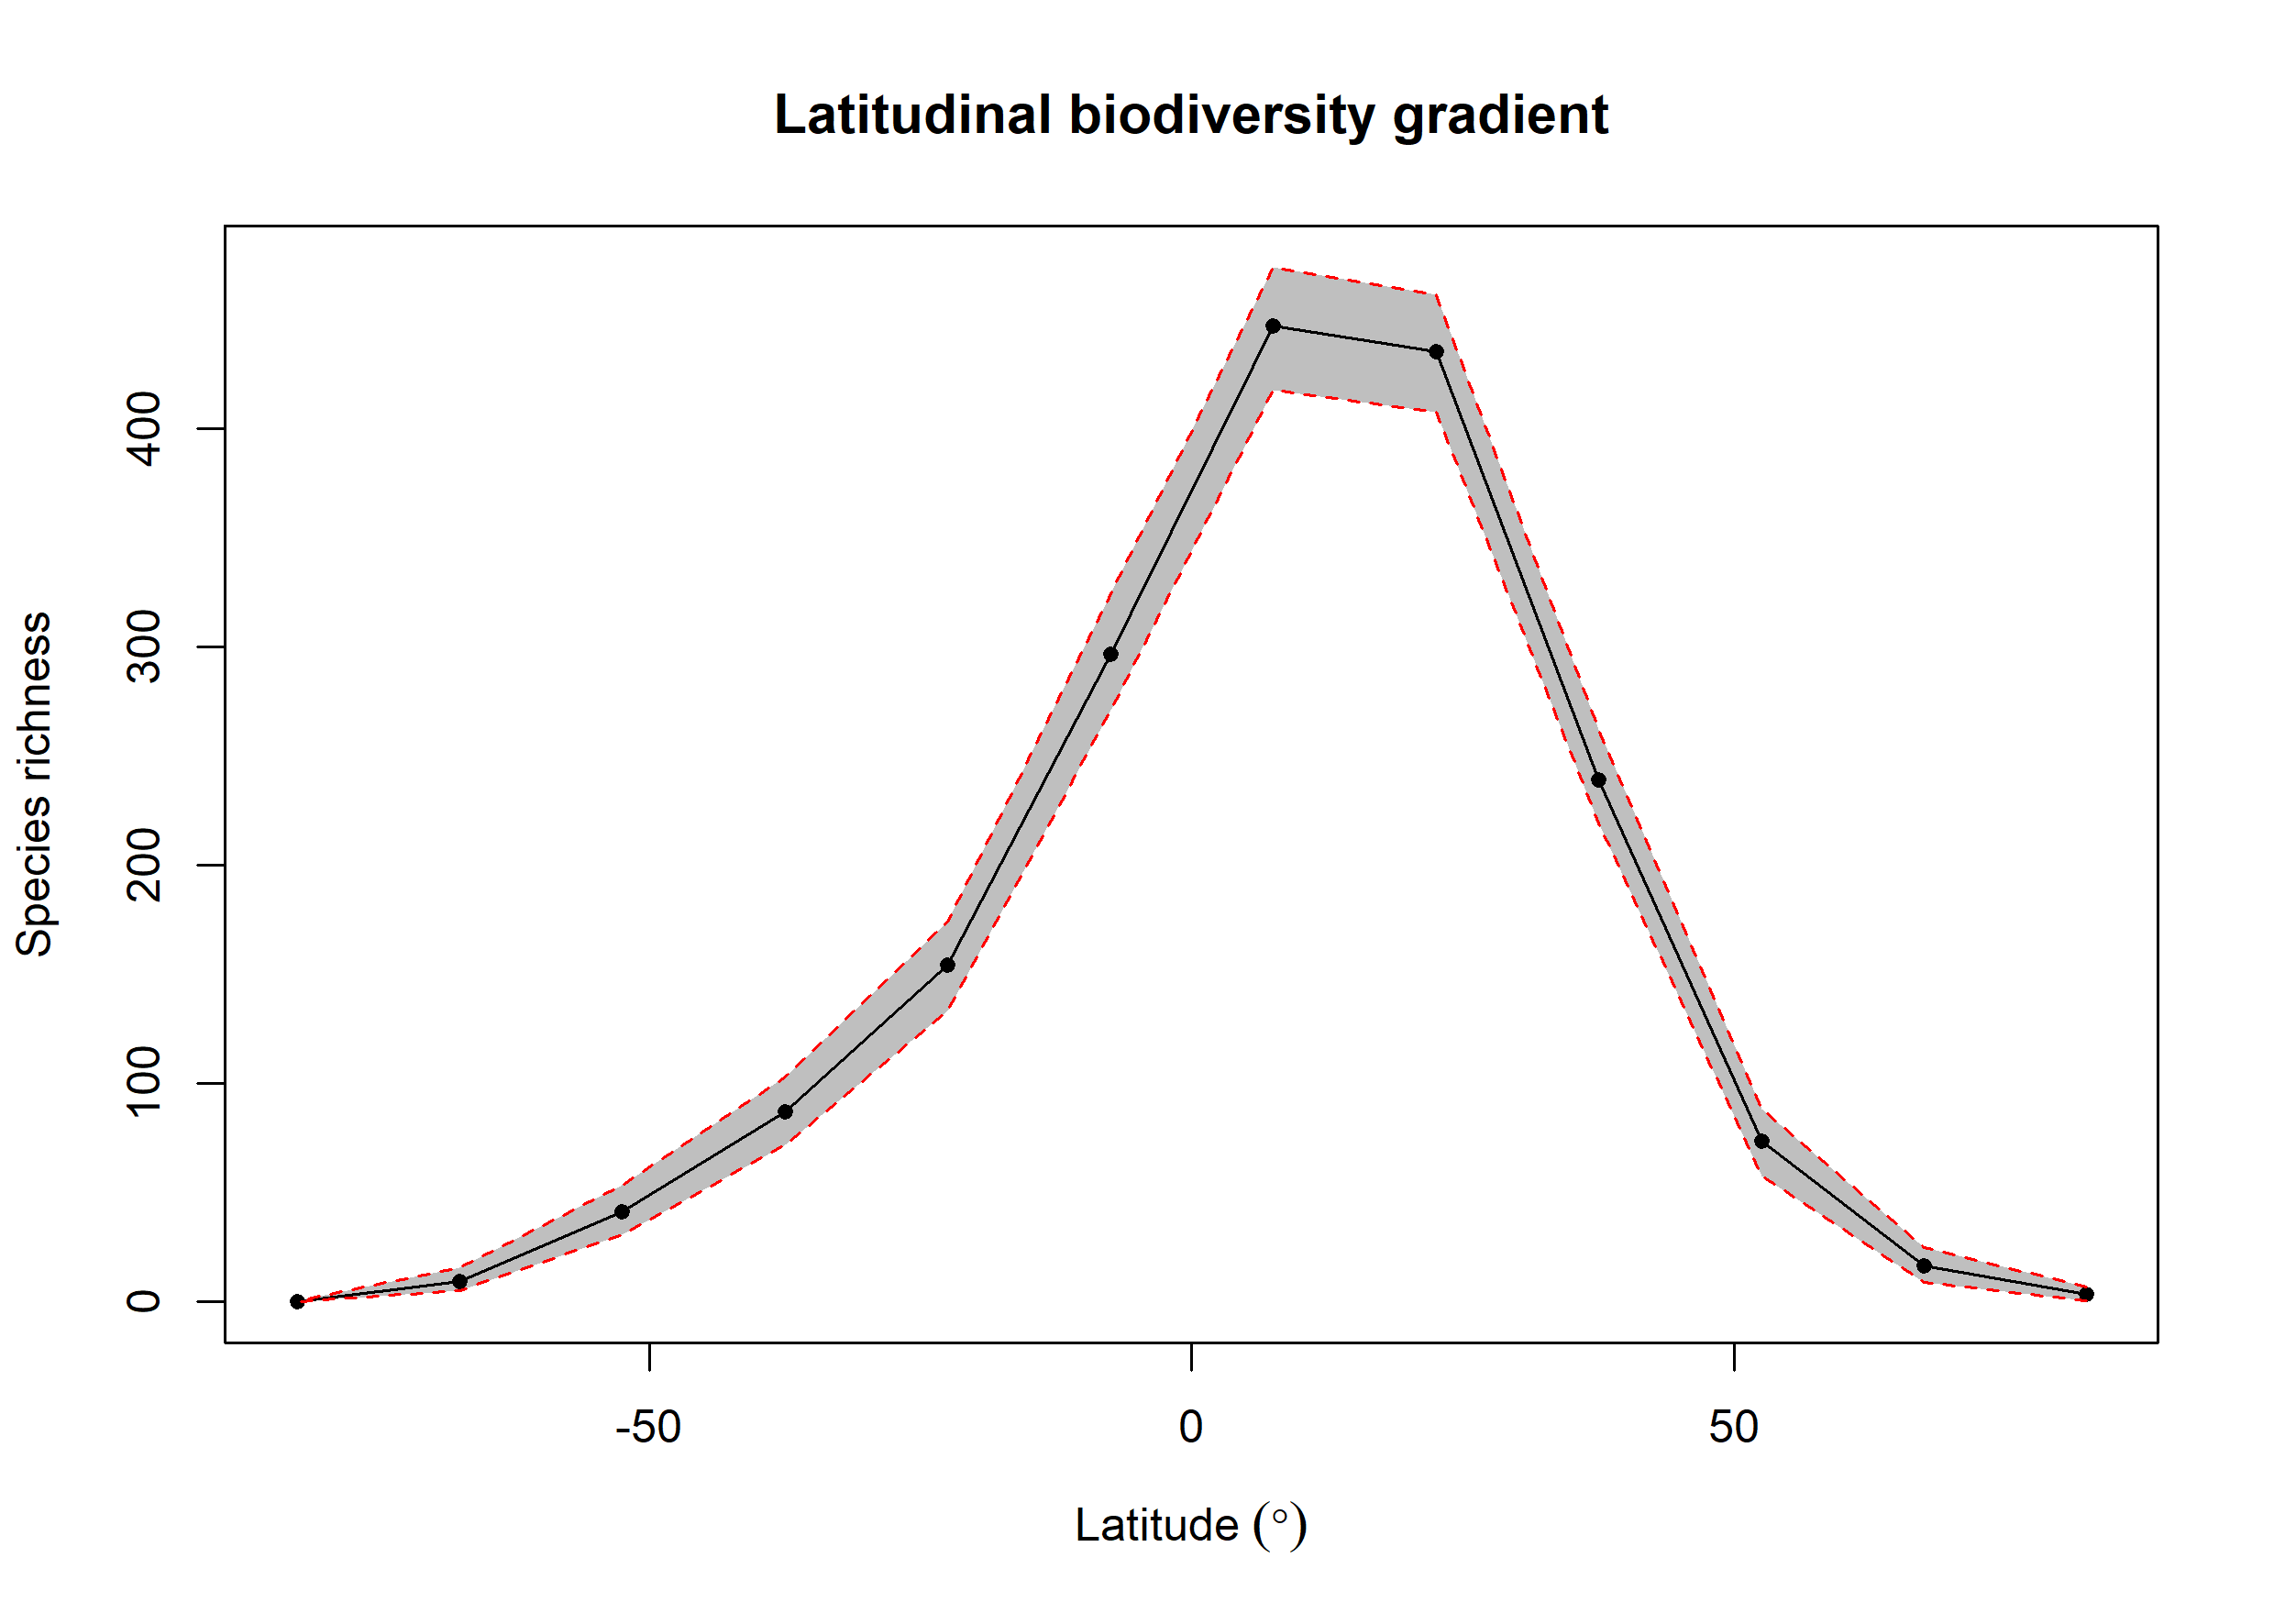

The file beside this chart, header and first rows:
bin, max, min, mid, hemisphere, mean_richness, CI.Lower, CI.Upper
1, 90, 75, 82.5, N, 3.38, 0.475, 7
2, 75, 60, 67.5, N, 16.35, 9, 25.05
3, 60, 45, 52.5, N, 73.69, 57.48, 88.53
4, 45, 30, 37.5, N, 238.9, 219.5, 262.1
5, 30, 15, 22.5, N, 435.3, 407.5, 461.1
6, 15, 0, 7.5, N, 446.8, 417.5, 474
7, 0, -15, -7.5, S, 296.6, 270.9, 324.5
8, -15, -30, -22.5, S, 154.3, 133.5, 174
9, -30, -45, -37.5, S, 87.27, 71.95, 103
10, -45, -60, -52.5, S, 41.51, 30.95, 53.52
11, -60, -75, -67.5, S, 9.55, 5, 15.53
12, -75, -90, -82.5, S, 0.03, 0, 0.525
